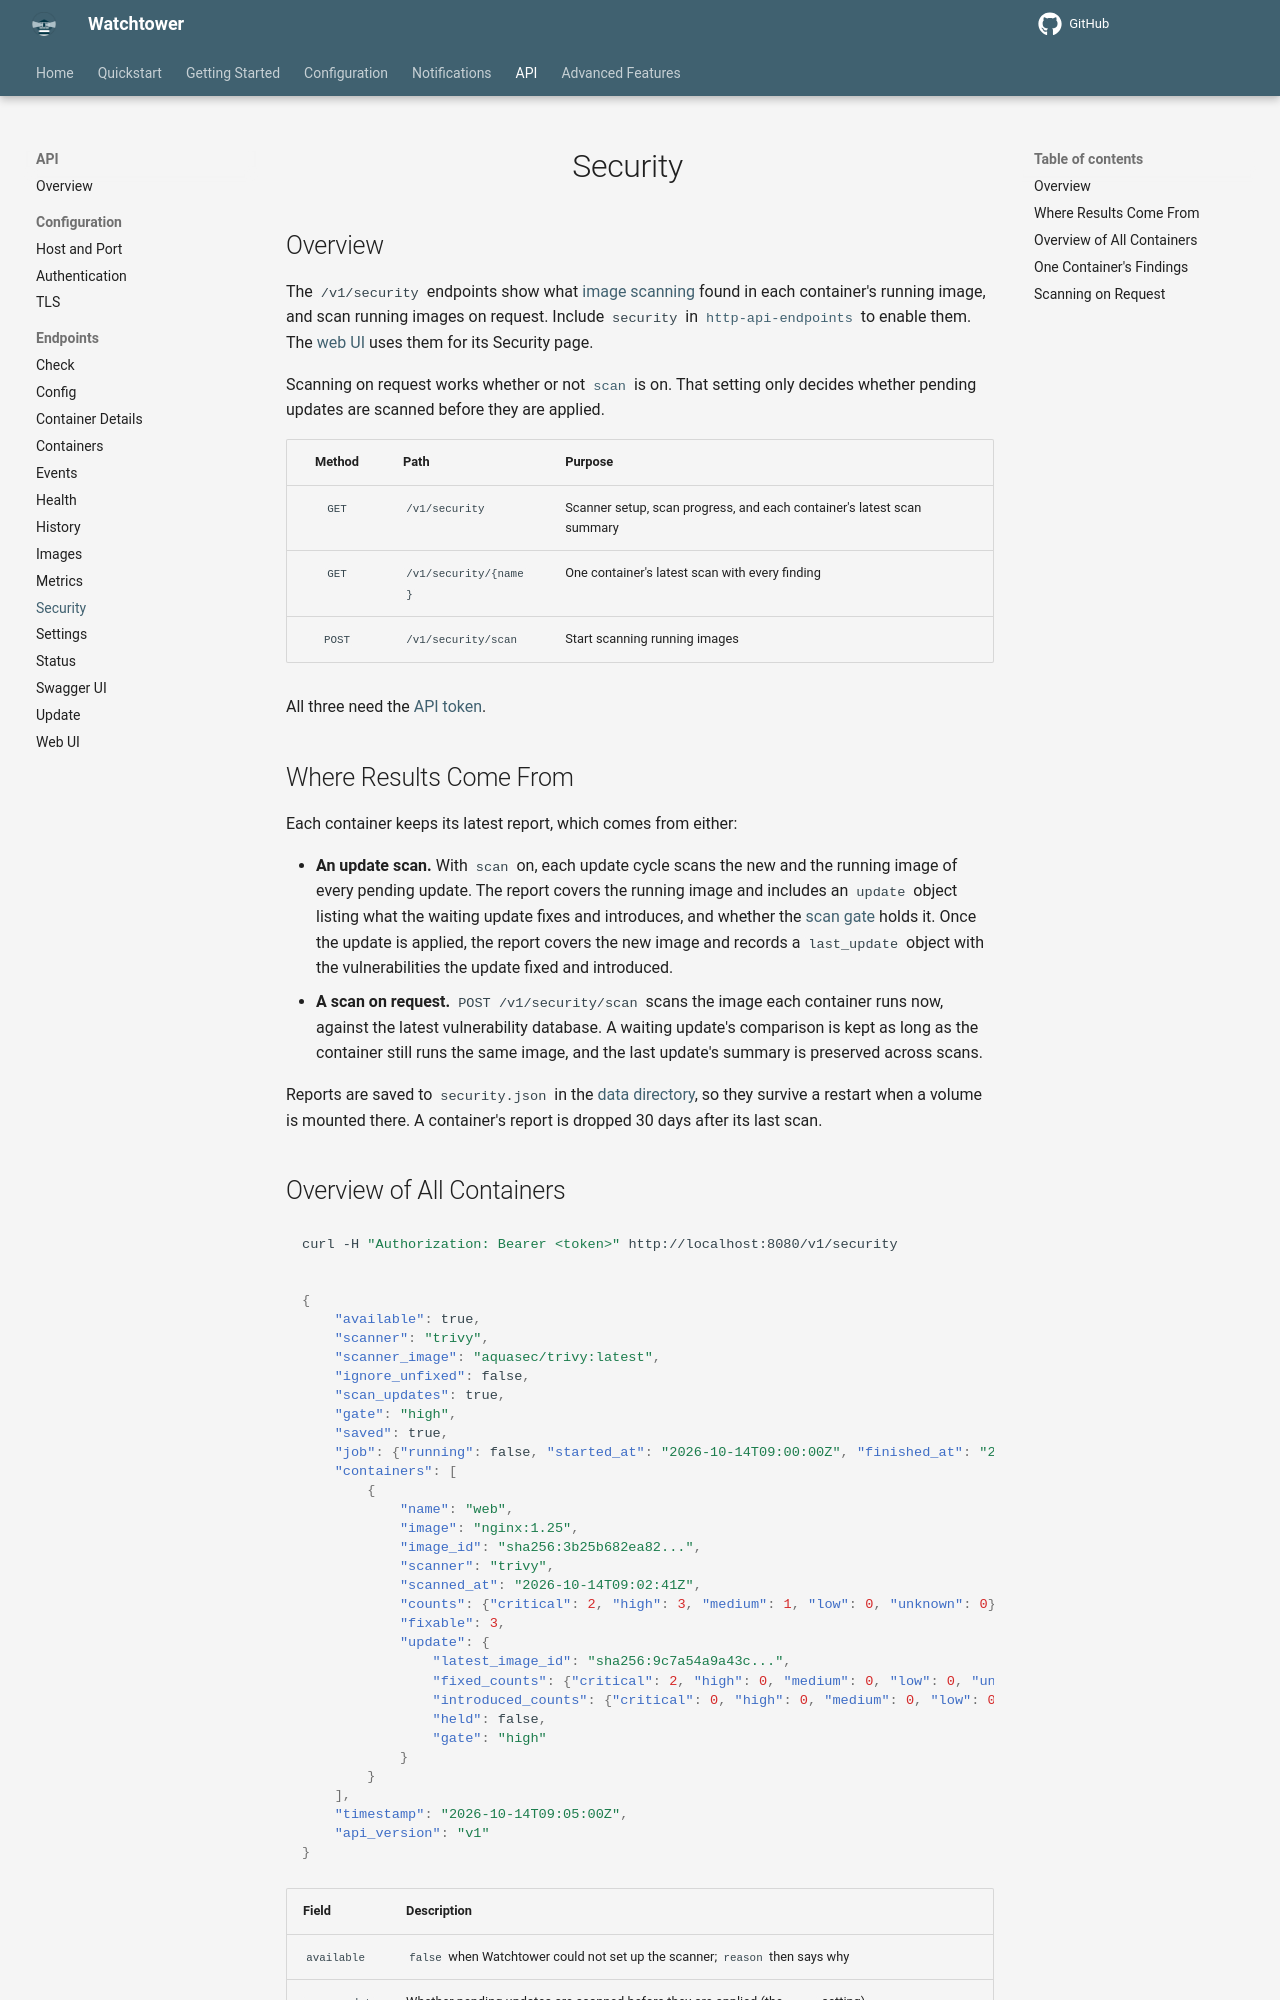

repository: rpeters1430/watchtower · page: dev/http-api/endpoints/security/index.html · generator: mkdocs

# Security

## Overview

The `/v1/security` endpoints show what [image scanning](../../../advanced-features/image-scanning/index.md) found in each container's running image, and scan running images on request.
Include `security` in [`http-api-endpoints`](../../../configuration/http-api/index.md#http_api_endpoints) to enable them. The [web UI](../ui/index.md) uses them for its Security page.

Scanning on request works whether or not [`scan`](../../../configuration/image-scanning/index.md#scan) is on. That setting only decides whether pending updates are scanned before they are applied.

| **Method** | **Path**                 | **Purpose**                                                            |
|:----------:|:-------------------------|:-----------------------------------------------------------------------|
|   `GET`    | `/v1/security`           | Scanner setup, scan progress, and each container's latest scan summary |
|   `GET`    | `/v1/security/{name}`    | One container's latest scan with every finding                         |
|   `POST`   | `/v1/security/scan`      | Start scanning running images                                          |

All three need the [API token](../../../configuration/http-api/index.md#http_api_token).

## Where Results Come From

Each container keeps its latest report, which comes from either:

- **An update scan.** With `scan` on, each update cycle scans the new and the running image of every pending update.
  The report covers the running image and includes an `update` object listing what the waiting update fixes and introduces, and whether the [scan gate](../../../configuration/image-scanning/index.md#scan-gate) holds it.
  Once the update is applied, the report covers the new image and records a `last_update` object with the vulnerabilities the update fixed and introduced.
- **A scan on request.** `POST /v1/security/scan` scans the image each container runs now, against the latest vulnerability database.
  A waiting update's comparison is kept as long as the container still runs the same image, and the last update's summary is preserved across scans.

Reports are saved to `security.json` in the [data directory](../../../configuration/http-api/index.md#data_directory), so they survive a restart when a volume is mounted there.
A container's report is dropped 30 days after its last scan.
